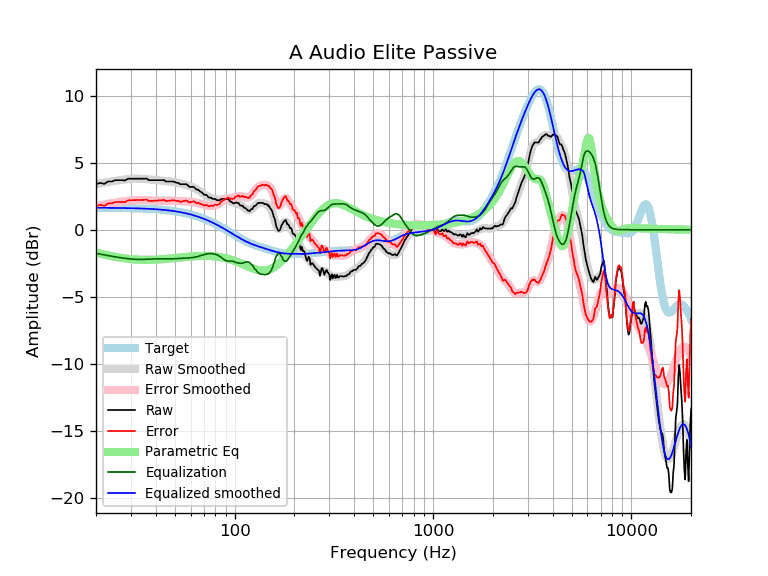

The table this chart was drawn from, first rows:
frequency, raw, error, smoothed, error_smoothed, equalization, parametric_eq, equalized_raw, equalized_smoothed, target
20, 3.40, 1.76, 3.39, 1.75, -1.75, -1.70, 1.64, 1.64, 1.64
21, 3.50, 1.86, 3.45, 1.82, -1.82, -1.78, 1.68, 1.64, 1.64
22, 3.42, 1.78, 3.51, 1.88, -1.88, -1.85, 1.54, 1.64, 1.64
23, 3.60, 1.96, 3.56, 1.93, -1.93, -1.91, 1.67, 1.63, 1.63
24, 3.60, 1.97, 3.61, 1.98, -1.98, -1.97, 1.62, 1.63, 1.63
25, 3.70, 2.07, 3.65, 2.02, -2.02, -2.02, 1.67, 1.63, 1.63
26, 3.70, 2.07, 3.69, 2.06, -2.06, -2.07, 1.63, 1.62, 1.62
27, 3.70, 2.08, 3.72, 2.10, -2.10, -2.10, 1.60, 1.62, 1.62
28, 3.68, 2.06, 3.75, 2.13, -2.13, -2.14, 1.55, 1.62, 1.62
29, 3.81, 2.19, 3.77, 2.16, -2.16, -2.17, 1.65, 1.61, 1.61
30, 3.81, 2.20, 3.79, 2.18, -2.18, -2.19, 1.62, 1.61, 1.61
31, 3.81, 2.20, 3.80, 2.20, -2.20, -2.21, 1.61, 1.60, 1.60
32, 3.81, 2.21, 3.81, 2.21, -2.21, -2.22, 1.60, 1.60, 1.60
33, 3.81, 2.22, 3.81, 2.22, -2.22, -2.23, 1.59, 1.59, 1.59
34, 3.81, 2.22, 3.80, 2.21, -2.21, -2.24, 1.59, 1.58, 1.58
35, 3.81, 2.23, 3.78, 2.21, -2.21, -2.25, 1.60, 1.58, 1.58
36, 3.82, 2.25, 3.77, 2.20, -2.20, -2.25, 1.62, 1.57, 1.57
37, 3.70, 2.14, 3.75, 2.19, -2.19, -2.25, 1.51, 1.56, 1.56
38, 3.70, 2.15, 3.73, 2.18, -2.18, -2.24, 1.51, 1.55, 1.55
39, 3.70, 2.16, 3.72, 2.18, -2.18, -2.24, 1.52, 1.54, 1.54
40, 3.70, 2.17, 3.70, 2.18, -2.18, -2.23, 1.52, 1.53, 1.53
41, 3.70, 2.18, 3.69, 2.18, -2.18, -2.22, 1.52, 1.52, 1.52
42, 3.70, 2.19, 3.68, 2.18, -2.18, -2.21, 1.52, 1.51, 1.51
43, 3.70, 2.20, 3.67, 2.18, -2.18, -2.20, 1.52, 1.49, 1.49
44, 3.71, 2.23, 3.66, 2.18, -2.18, -2.19, 1.53, 1.48, 1.48
45, 3.60, 2.13, 3.64, 2.18, -2.18, -2.18, 1.42, 1.46, 1.46
46, 3.60, 2.15, 3.63, 2.18, -2.18, -2.16, 1.42, 1.45, 1.45
47, 3.60, 2.16, 3.61, 2.18, -2.18, -2.15, 1.42, 1.43, 1.43
48, 3.60, 2.18, 3.59, 2.17, -2.17, -2.14, 1.43, 1.42, 1.42
49, 3.60, 2.20, 3.56, 2.16, -2.16, -2.12, 1.43, 1.40, 1.40
50, 3.56, 2.18, 3.54, 2.16, -2.16, -2.11, 1.40, 1.38, 1.38
51, 3.50, 2.14, 3.51, 2.15, -2.15, -2.10, 1.35, 1.36, 1.36
52, 3.50, 2.16, 3.48, 2.14, -2.14, -2.08, 1.35, 1.34, 1.34
53, 3.40, 2.08, 3.45, 2.14, -2.14, -2.07, 1.26, 1.32, 1.32
54, 3.40, 2.10, 3.43, 2.13, -2.13, -2.06, 1.27, 1.29, 1.29
55, 3.40, 2.13, 3.40, 2.13, -2.13, -2.05, 1.27, 1.27, 1.27
56, 3.40, 2.15, 3.37, 2.12, -2.12, -2.03, 1.28, 1.25, 1.25
57, 3.40, 2.18, 3.34, 2.12, -2.12, -2.02, 1.28, 1.22, 1.22
58, 3.32, 2.12, 3.30, 2.11, -2.11, -2.01, 1.21, 1.19, 1.19
59, 3.20, 2.03, 3.27, 2.10, -2.10, -2.00, 1.09, 1.17, 1.17
60, 3.20, 2.06, 3.23, 2.09, -2.09, -1.99, 1.10, 1.14, 1.14
61, 3.20, 2.09, 3.19, 2.08, -2.08, -1.99, 1.12, 1.11, 1.11
62, 3.20, 2.12, 3.15, 2.06, -2.06, -1.98, 1.13, 1.08, 1.08
63, 3.13, 2.08, 3.10, 2.05, -2.05, -1.97, 1.08, 1.05, 1.05
64, 3.00, 1.98, 3.04, 2.02, -2.02, -1.97, 0.97, 1.02, 1.02
65, 3.00, 2.01, 2.98, 2.00, -2.00, -1.96, 1.00, 0.99, 0.99
66, 2.95, 1.99, 2.92, 1.97, -1.97, -1.96, 0.98, 0.95, 0.95
67, 2.85, 1.93, 2.86, 1.94, -1.94, -1.95, 0.91, 0.92, 0.92
68, 2.80, 1.91, 2.79, 1.91, -1.91, -1.95, 0.89, 0.88, 0.88
69, 2.72, 1.87, 2.73, 1.88, -1.88, -1.95, 0.84, 0.85, 0.85
70, 2.63, 1.81, 2.66, 1.85, -1.85, -1.95, 0.78, 0.81, 0.81
71, 2.60, 1.82, 2.60, 1.83, -1.83, -1.95, 0.77, 0.78, 0.78
72, 2.60, 1.86, 2.55, 1.81, -1.81, -1.95, 0.79, 0.74, 0.74
73, 2.50, 1.80, 2.49, 1.79, -1.79, -1.95, 0.70, 0.70, 0.70
74, 2.40, 1.73, 2.45, 1.78, -1.78, -1.96, 0.61, 0.66, 0.66
75, 2.40, 1.77, 2.40, 1.78, -1.78, -1.96, 0.62, 0.62, 0.62
76, 2.40, 1.81, 2.37, 1.78, -1.78, -1.96, 0.62, 0.59, 0.59
77, 2.32, 1.77, 2.33, 1.79, -1.79, -1.97, 0.53, 0.55, 0.55
78, 2.30, 1.79, 2.30, 1.80, -1.80, -1.98, 0.50, 0.51, 0.51
79, 2.30, 1.83, 2.28, 1.81, -1.81, -1.98, 0.49, 0.47, 0.47
... 553 more rows
